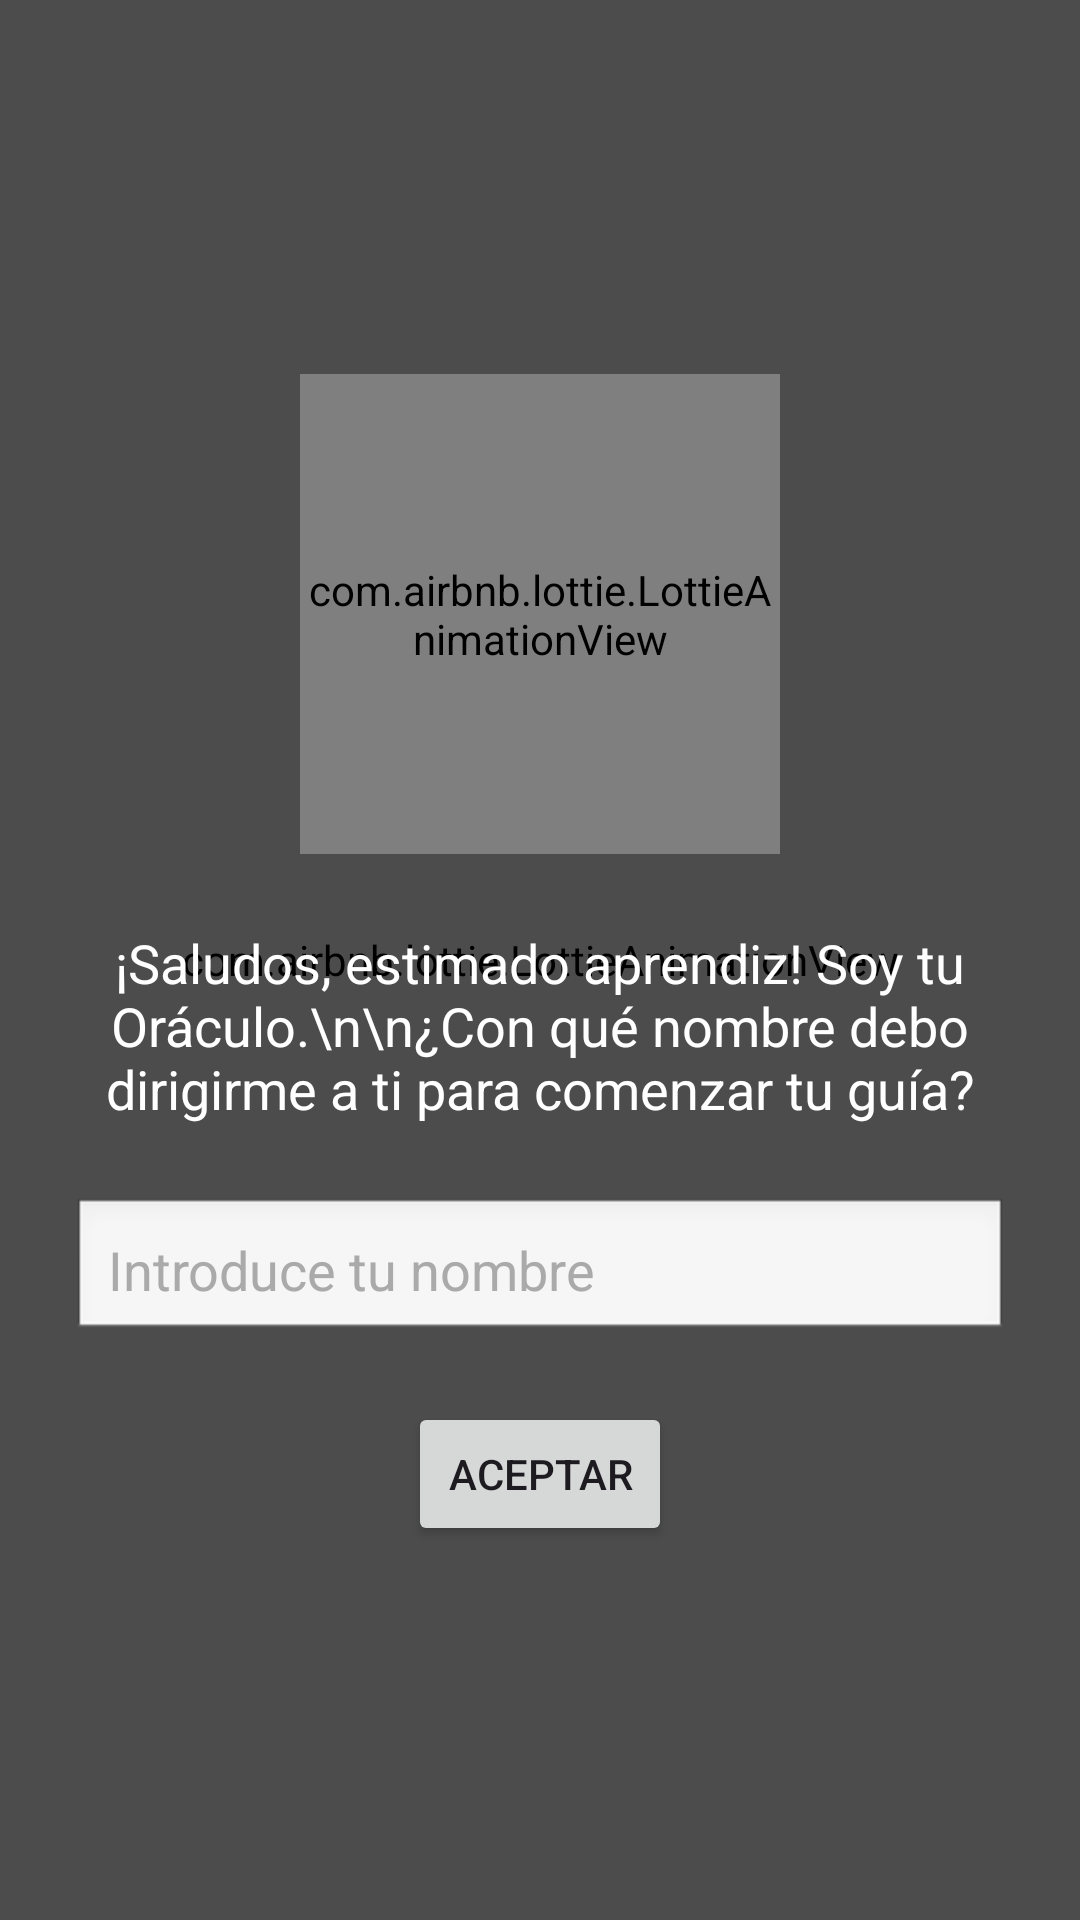

Here is an Android app screen rendered from its layout file. Give the layout XML and the strings, colors and styles it references.
<!-- AndroidManifest.xml: application theme Theme.Material3.DayNight.NoActionBar -->
<!-- res/layout/view_onboarding_oracle.xml -->
<?xml version="1.0" encoding="utf-8"?>
<FrameLayout xmlns:android="http://schemas.android.com/apk/res/android"
    xmlns:app="http://schemas.android.com/apk/res-auto"
    android:id="@+id/onboardingContainer"
    android:layout_width="match_parent"
    android:layout_height="match_parent"
    android:background="#0D0D0D">


    
    <com.airbnb.lottie.LottieAnimationView
        android:id="@+id/lottieOnboardingBackground"
        android:layout_width="match_parent"
        android:layout_height="match_parent"
        android:scaleType="centerCrop"
        app:lottie_autoPlay="false"
        app:lottie_loop="true"
        app:lottie_fileName="background_onboarding.json" />


    
    <View
        android:id="@+id/onboardingDimOverlay"
        android:layout_width="match_parent"
        android:layout_height="match_parent"
        android:background="#66000000" />


    
    <LinearLayout
        android:layout_width="match_parent"
        android:layout_height="match_parent"
        android:orientation="vertical"
        android:gravity="center"
        android:padding="24dp">

        
        <com.airbnb.lottie.LottieAnimationView
            android:id="@+id/lottieOnboardingEye"
            android:layout_width="160dp"
            android:layout_height="160dp"
            android:layout_marginBottom="24dp"
            app:lottie_autoPlay="false"
            app:lottie_loop="true"
            app:lottie_fileName="eye_of_providence.json" />


        
        <TextView
            android:id="@+id/textOnboardingMessage"
            android:layout_width="match_parent"
            android:layout_height="wrap_content"
            android:text="¡Saludos, estimado aprendiz! Soy tu Oráculo.\n\n¿Con qué nombre debo dirigirme a ti para comenzar tu guía?"
            android:textColor="#FFFFFF"
            android:textSize="18sp"
            android:gravity="center"
            android:layout_marginBottom="24dp" />

        
        <EditText
            android:id="@+id/editUserName"
            android:layout_width="match_parent"
            android:layout_height="wrap_content"
            android:hint="Introduce tu nombre"
            android:textColor="#000000"
            android:textColorHint="#AAAAAA"
            android:background="@android:drawable/edit_text"
            android:padding="12dp"
            android:layout_marginBottom="20dp" />

        
        <Button
            android:id="@+id/buttonAcceptUserName"
            android:layout_width="wrap_content"
            android:layout_height="wrap_content"
            android:text="Aceptar" />

    </LinearLayout>

</FrameLayout>
<!-- resources referenced by this layout -->
<resources>

</resources>
